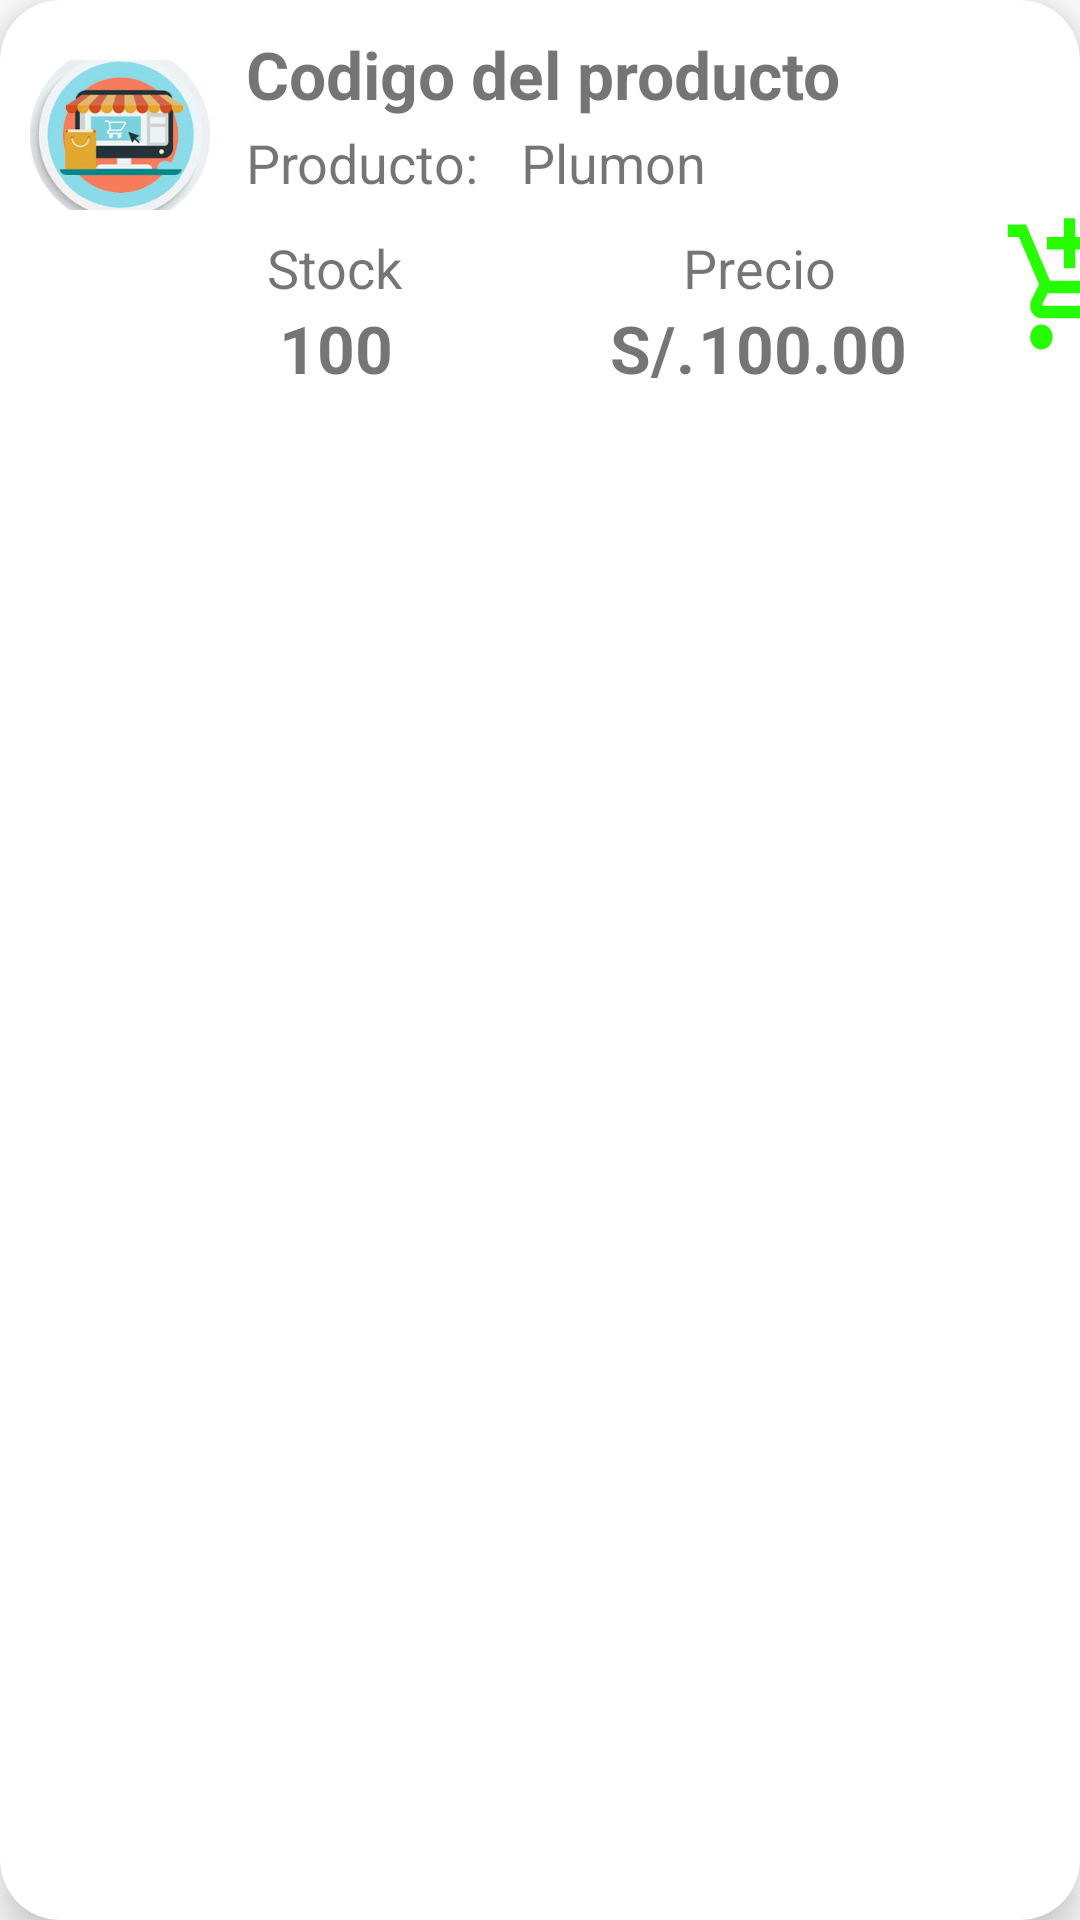

Reconstruct the res/layout file that produces this screen, plus the resources it refers to.
<!-- AndroidManifest.xml: application theme Theme.Sistema_bodega -->
<!-- res/layout/ventas_producto_recyclerview.xml -->
<?xml version="1.0" encoding="utf-8"?>
<androidx.cardview.widget.CardView
        xmlns:android="http://schemas.android.com/apk/res/android"
        xmlns:app="http://schemas.android.com/apk/res-auto"
        android:layout_width="match_parent"
        android:layout_height="wrap_content"
        android:id="@+id/recCard"
        android:layout_marginStart="10dp"
        android:layout_marginEnd="10dp"
        android:layout_marginHorizontal="10dp"
        android:layout_marginVertical="10dp"
        app:cardCornerRadius="20dp"
        app:cardElevation="8dp">
    <LinearLayout
            android:orientation="horizontal"
            android:layout_width="match_parent"
            android:background="@drawable/lavender_border"
            android:layout_height="wrap_content">
        <ImageView
                android:layout_width="60dp"
                android:layout_height="50dp"
                android:id="@+id/ProveedorImagen_iv"
                android:src="@drawable/icono_ventas"
                android:layout_marginStart="10dp"
                android:layout_marginBottom="10dp"
                android:layout_marginTop="20dp"
                android:scaleType="centerCrop"/>
        <LinearLayout
                android:orientation="vertical"
                android:layout_width="260dp"
                android:layout_marginLeft="2dp"
                android:layout_height="wrap_content">
            <LinearLayout
                    android:orientation="horizontal"
                    android:layout_width="match_parent"
                    android:layout_height="wrap_content">
                <TextView
                        android:layout_width="wrap_content"
                        android:layout_height="30dp"
                        android:id="@+id/codigoProducto_tv"
                        android:text="Codigo del producto"
                        android:textColor="@color/lavender"
                        android:textSize="22sp"
                        android:textStyle="bold"
                        android:layout_marginTop="10dp"
                        android:layout_marginStart="10dp"/>
            </LinearLayout>
            <LinearLayout
                    android:orientation="horizontal"
                    android:layout_width="match_parent"
                    android:layout_height="wrap_content">
                <TextView
                        android:layout_width="wrap_content"
                        android:layout_height="30dp"
                        android:text="Producto: "
                        android:textSize="18sp"
                        android:layout_marginTop="2dp"
                        android:layout_marginStart="10dp"/>
                <TextView
                        android:layout_width="wrap_content"
                        android:layout_height="30dp"
                        android:id="@+id/nombreProducto_tv"
                        android:text="Plumon"
                        android:textSize="18sp"
                        android:layout_marginTop="2dp"
                        android:layout_marginStart="10dp"/>
            </LinearLayout>
            <TextView
                    android:background="@color/lavender"
                    android:layout_width="280dp"
                    android:layout_gravity="center"
                    android:layout_height="3dp"/>
            <LinearLayout
                    android:orientation="horizontal"
                    android:layout_width="match_parent"
                    android:layout_marginLeft="16dp"
                    android:layout_height="wrap_content">
                <LinearLayout
                        android:orientation="vertical"
                        android:layout_width="wrap_content"
                        android:layout_height="wrap_content">
                    <TextView
                            android:layout_width="wrap_content"
                            android:layout_height="wrap_content"
                            android:text="Stock"
                            android:textSize="18sp"
                            android:layout_marginTop="2dp"
                            android:layout_marginStart="1dp"/>
                    <TextView
                            android:layout_width="wrap_content"
                            android:layout_height="30dp"
                            android:id="@+id/stockProducto_tv"
                            android:text="100"
                            android:textColor="@color/lavender"
                            android:textSize="22sp"
                            android:textStyle="bold"
                            android:layout_gravity="center"
                            android:layout_marginStart="1dp"/>
                </LinearLayout>
                <LinearLayout
                        android:orientation="vertical"
                        android:layout_marginLeft="68dp"
                        android:gravity="center_horizontal"
                        android:layout_width="wrap_content"
                        android:layout_height="wrap_content">
                    <TextView
                            android:layout_width="wrap_content"
                            android:layout_height="wrap_content"
                            android:text="Precio"
                            android:textSize="18sp"
                            android:layout_marginTop="2dp"
                            android:layout_marginStart="1dp"/>
                    <LinearLayout
                            android:orientation="horizontal"
                            android:gravity="center_horizontal"
                            android:layout_width="wrap_content"
                            android:layout_height="wrap_content">
                        <TextView
                                android:layout_width="wrap_content"
                                android:layout_height="30dp"
                                android:text="S/."
                                android:textColor="@color/lavender"
                                android:textSize="22sp"
                                android:textStyle="bold"
                                android:layout_gravity="center"
                                android:layout_marginStart="1dp"/>
                        <TextView
                                android:layout_width="wrap_content"
                                android:layout_height="30dp"
                                android:id="@+id/precioProducto_tv"
                                android:text="100.00"
                                android:textColor="@color/lavender"
                                android:textSize="22sp"
                                android:textStyle="bold"
                                android:layout_gravity="center"
                                android:layout_marginStart="1dp"/>
                    </LinearLayout>
                </LinearLayout>
            </LinearLayout>
        </LinearLayout>
        <ImageView
                android:layout_width="45dp"
                android:layout_height="50dp"
                android:src="@drawable/ic_add_shopping_cart"
                android:id="@+id/carritoventa"
                android:layout_marginLeft="2dp"
                android:layout_marginTop="30dp"
                android:layout_gravity="center"
                android:scaleType="fitXY"/>
    </LinearLayout>
</androidx.cardview.widget.CardView>
<!-- resources referenced by this layout -->
<resources>
  <!-- drawable ic_add_shopping_cart (drawable) -->
  <vector android:height="24dp" android:tint="#25FD00"
      android:viewportHeight="24" android:viewportWidth="24"
      android:width="24dp" xmlns:android="http://schemas.android.com/apk/res/android">
      <path android:fillColor="@android:color/white" android:pathData="M11,9h2L13,6h3L16,4h-3L13,1h-2v3L8,4v2h3v3zM7,18c-1.1,0 -1.99,0.9 -1.99,2S5.9,22 7,22s2,-0.9 2,-2 -0.9,-2 -2,-2zM17,18c-1.1,0 -1.99,0.9 -1.99,2s0.89,2 1.99,2 2,-0.9 2,-2 -0.9,-2 -2,-2zM7.17,14.75l0.03,-0.12 0.9,-1.63h7.45c0.75,0 1.41,-0.41 1.75,-1.03l3.86,-7.01L19.42,4h-0.01l-1.1,2 -2.76,5L8.53,11l-0.13,-0.27L6.16,6l-0.95,-2 -0.94,-2L1,2v2h2l3.6,7.59 -1.35,2.45c-0.16,0.28 -0.25,0.61 -0.25,0.96 0,1.1 0.9,2 2,2h12v-2L7.42,15c-0.13,0 -0.25,-0.11 -0.25,-0.25z"/>
  </vector>
  <!-- drawable icono_ventas: png bitmap (drawable, 59218 bytes) -->
  <style name="Theme.Sistema_bodega" parent="Theme.MaterialComponents.DayNight.DarkActionBar">
          
          <item name="colorPrimary">@color/purple_500</item>
          <item name="colorPrimaryVariant">@color/purple_700</item>
          <item name="colorOnPrimary">@color/white</item>
          
          <item name="colorSecondary">@color/teal_200</item>
          <item name="colorSecondaryVariant">@color/teal_700</item>
          <item name="colorOnSecondary">@color/black</item>
          
          <item name="android:statusBarColor">?attr/colorPrimaryVariant</item>
          
      </style>
  <!-- not gathered from this repository: default colours our renderer supplied (Android Studio template values) -->
  <color name="purple_500">#FF6200EE</color>
  <color name="purple_700">#FF3700B3</color>
  <color name="teal_200">#FF03DAC5</color>
  <color name="teal_700">#FF018786</color>
  <color name="black">#FF000000</color>
  <color name="white">#FFFFFFFF</color>
</resources>
